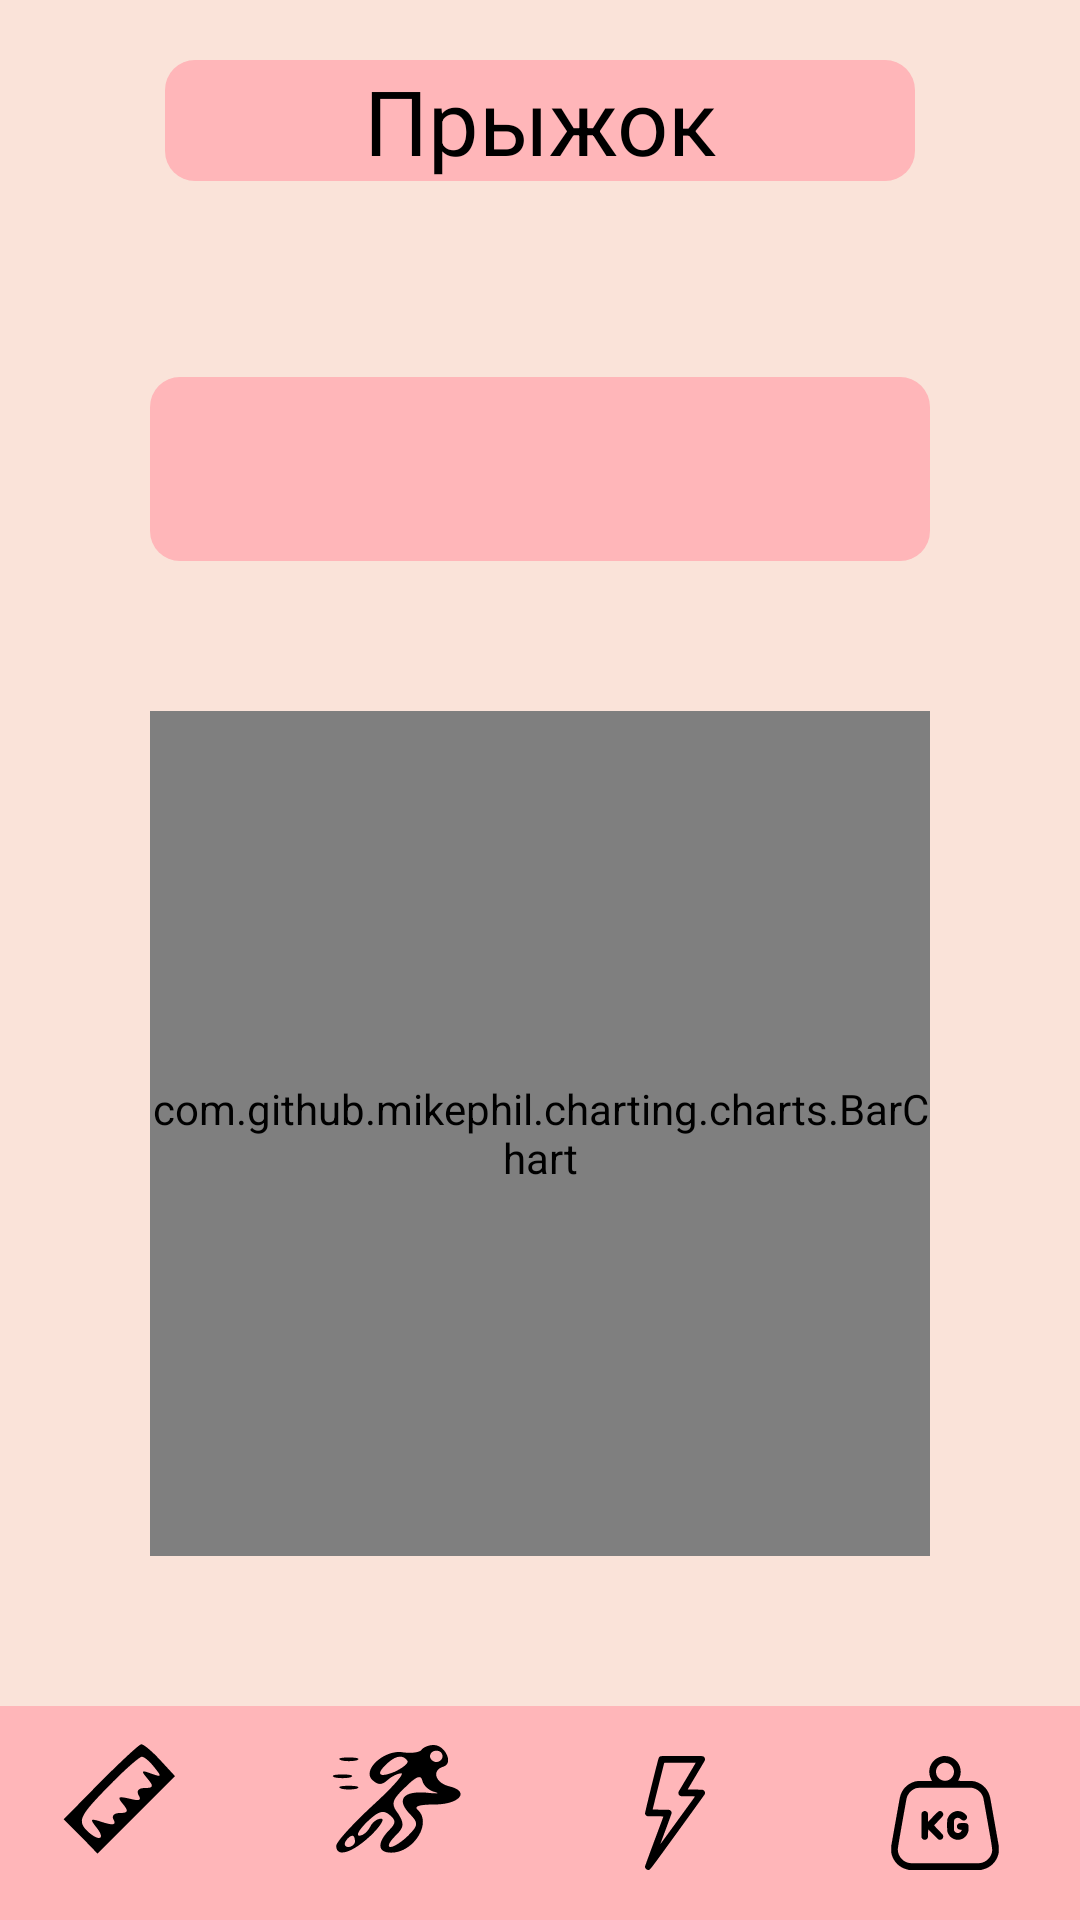

Android layout source for this screen:
<!-- AndroidManifest.xml: application theme Theme.MainWithStrahgeDesign -->
<!-- res/layout/fragment_left.xml -->
<?xml version="1.0" encoding="utf-8"?>
<FrameLayout
    android:layout_width="match_parent"
    android:layout_height="match_parent"
    xmlns:android="http://schemas.android.com/apk/res/android">
    <LinearLayout
        android:layout_width="match_parent"
        android:layout_height="match_parent"
        android:orientation="vertical"
        android:background="@color/pink_main">
        <LinearLayout
            android:layout_width="match_parent"
            android:layout_height="0dp"
            android:layout_weight="16"
            android:orientation="vertical">
            <LinearLayout
                android:layout_width="match_parent"
                android:layout_height="0dp"
                android:orientation="vertical"
                android:layout_weight="3">

                <TextView
                    android:layout_width="match_parent"
                    android:layout_height="wrap_content"
                    android:layout_marginLeft="55sp"
                    android:layout_marginTop="20sp"
                    android:layout_marginRight="55sp"
                    android:background="@drawable/oval_button"
                    android:gravity="center"
                    android:text="Прыжок"
                    android:textColor="@color/black"
                    android:textSize="30sp"
                    android:textStyle="normal" />
            </LinearLayout>
            <LinearLayout
                android:layout_width="match_parent"
                android:layout_height="0dp"
                android:orientation="vertical"
                android:layout_weight="19.5"
                >
                <TextView
                    android:layout_width="match_parent"
                    android:layout_height="0dp"
                    android:layout_weight="1"
                    android:textStyle="normal"
                    android:textSize="30sp"
                    android:gravity="center_horizontal"
                    android:id="@+id/left_tv"
                    android:textColor="@color/black"
                    android:background="@drawable/oval_button"
                    android:layout_marginTop="50sp"
                    android:layout_marginLeft="50sp"
                    android:layout_marginRight="50sp"
                    />
                <LinearLayout
                    android:layout_width="match_parent"
                    android:layout_height="wrap_content"
                    android:layout_weight="4"
                    android:layout_margin="50sp"
                    android:background="@drawable/oval_button"
                    android:id="@+id/layout1"
                    android:orientation="vertical"
                    >
                    <com.github.mikephil.charting.charts.BarChart
                        android:layout_width="match_parent"
                        android:layout_height="match_parent"
                        android:id="@+id/barCharLeft"/>

                </LinearLayout>

            </LinearLayout>



        </LinearLayout>
        <LinearLayout
            android:layout_width="match_parent"
            android:layout_height="0dp"
            android:orientation="horizontal"
            android:layout_weight="2">

            <androidx.constraintlayout.utils.widget.ImageFilterButton
                android:layout_width="0dp"
                android:layout_height="match_parent"
                android:background="@color/pink_under"
                android:src="@drawable/ic_ruler__1__1"
                android:id="@+id/rulerbtn"
                android:layout_weight="1"
                />
            <androidx.constraintlayout.utils.widget.ImageFilterButton
                android:src="@drawable/ic_running_3"
                android:layout_width="0dp"
                android:layout_height="match_parent"
                android:layout_weight="1"
                android:id="@+id/runnerbtn"
                android:background="@color/pink_under"/>
            <androidx.constraintlayout.utils.widget.ImageFilterButton
                android:src="@drawable/ic_lighting__4_"
                android:layout_width="0dp"
                android:layout_height="match_parent"
                android:layout_weight="1"
                android:id="@+id/energybtn"
                android:background="@color/pink_under"/>
            <androidx.constraintlayout.utils.widget.ImageFilterButton
                android:src="@drawable/ic_weight__1_"
                android:layout_width="0dp"
                android:layout_height="match_parent"
                android:layout_weight="1"
                android:id="@+id/weightbtn"
                android:background="@color/pink_under"/>
        </LinearLayout>
    </LinearLayout>
</FrameLayout>





    















































<!-- resources referenced by this layout -->
<resources>
  <color name="black">#FF000000</color>
  <color name="pink_main">#FAE3D9</color>
  <color name="pink_under">#FFB6B9</color>
  <!-- drawable ic_lighting__4_ (drawable) -->
  <vector android:height="38dp" android:viewportHeight="512"
      android:viewportWidth="512" android:width="38dp" xmlns:android="http://schemas.android.com/apk/res/android">
      <path android:fillColor="#000000"
          android:pathData="M188.7,2.1c-2.5,1.3 -4.4,3.4 -5.7,6.2 -3.4,7.1 -62.2,245.6 -61.7,249.9 0.6,4.8 3.8,9.1 8.1,11.2 2.9,1.4 8.2,1.6 39,1.6 19.6,-0 35.6,0.2 35.6,0.5 0,0.3 -18.7,50.5 -41.5,111.6 -22.8,61.2 -41.5,112.5 -41.5,114.1 0,7.4 7.5,14.8 14.9,14.8 8.1,-0 2.6,7 131.1,-170.1 66.4,-91.6 121.5,-168 122.4,-169.7 3.5,-6.7 0.5,-15.7 -6.4,-19.2 -3.7,-1.9 -5.8,-2 -37,-2 -18.1,-0 -33,-0.2 -33,-0.5 0,-0.3 16.8,-28.8 37.4,-63.3 20.5,-34.5 38.1,-64.1 39,-65.9 3.5,-6.9 0.5,-15.8 -6.4,-19.3 -3.8,-2 -5.6,-2 -97.2,-2 -91.3,0.1 -93.4,0.1 -97.1,2.1zM349,30.5c0,0.3 -16.8,28.8 -37.4,63.3 -20.5,34.5 -38.1,64.1 -39,65.9 -3.5,6.9 -0.5,15.8 6.4,19.3 3.7,1.9 5.8,2 35.5,2 17.4,-0 31.5,0.4 31.3,0.8 -0.7,1.8 -155.1,214.2 -155.5,213.9 -0.2,-0.2 11.2,-31.1 25.2,-68.7 14,-37.6 25.5,-69.6 25.5,-71.2 0,-4.3 -3.6,-10.5 -7.3,-12.5 -2.8,-1.6 -7.3,-1.9 -40.8,-2.3l-37.5,-0.5 25.8,-104c14.2,-57.2 26,-104.6 26.3,-105.3 0.3,-0.9 15.5,-1.2 71,-1.2 38.8,-0 70.5,0.2 70.5,0.5z" android:strokeColor="#00000000"/>
  </vector>
  <!-- drawable ic_ruler__1__1 (drawable) -->
  <vector xmlns:android="http://schemas.android.com/apk/res/android"
      android:width="50dp"
      android:height="50dp"
      android:viewportWidth="24"
      android:viewportHeight="24">
    <path
        android:pathData="M6.5,7l-5.9,6 2.7,2.7 2.7,2.8 6.2,-6.2 6.2,-6.2 -2.4,-2.6c-1.3,-1.4 -2.6,-2.5 -3,-2.5 -0.3,-0 -3.2,2.7 -6.5,6zM15.1,4.7c1.2,1.5 1.2,1.6 -0.5,1 -1.6,-0.6 -1.7,-0.5 -0.6,0.8 1,1.2 1,1.5 -0.4,1.5 -1.1,-0 -1.4,0.5 -1,1.2 0.5,0.8 0,0.9 -1.5,0.5 -1.8,-0.4 -2,-0.3 -1,0.9 0.9,1.1 0.8,1.4 -0.5,1.4 -1,-0 -1.4,0.5 -1,1.1 0.4,0.8 -0.1,0.9 -1.7,0.4 -2.1,-0.7 -2.2,-0.6 -1,0.9 0.7,0.9 0.9,1.6 0.3,1.6 -0.5,-0 -1.5,-0.7 -2.2,-1.5 -1.1,-1.4 -0.6,-2.3 3.5,-6.5 2.7,-2.8 5.2,-5 5.6,-5 0.4,-0 1.3,0.8 2,1.7z"
        android:fillColor="#000000"
        android:strokeColor="#00000000"/>
  </vector>
  <!-- drawable oval_button (drawable) -->
  <?xml version="1.0" encoding="utf-8"?>
  <shape xmlns:android="http://schemas.android.com/apk/res/android" android:shape="rectangle" android:padding="10dp">
      <solid android:color="@color/pink_under"/> 
      <corners
          android:bottomRightRadius="10dp"
          android:bottomLeftRadius="10dp"
          android:topLeftRadius="10dp"
          android:topRightRadius="10dp"/>
  </shape>
  <style name="Theme.MainWithStrahgeDesign" parent="Theme.MaterialComponents.DayNight.DarkActionBar">
          
          <item name="colorPrimary">@color/purple_500</item>
          <item name="colorPrimaryVariant">@color/purple_700</item>
          <item name="colorOnPrimary">@color/white</item>
          
          <item name="colorSecondary">@color/teal_200</item>
          <item name="colorSecondaryVariant">@color/teal_700</item>
          <item name="colorOnSecondary">@color/black</item>
          
          <item name="android:statusBarColor" tools:targetApi="l">?attr/colorPrimaryVariant</item>
          
      </style>
  <color name="purple_500">#FFB6B9</color>
  <color name="purple_700">#FFB6B9</color>
  <color name="white">#FFFFFFFF</color>
  <color name="teal_200">#FF03DAC5</color>
  <color name="teal_700">#FF018786</color>
</resources>
